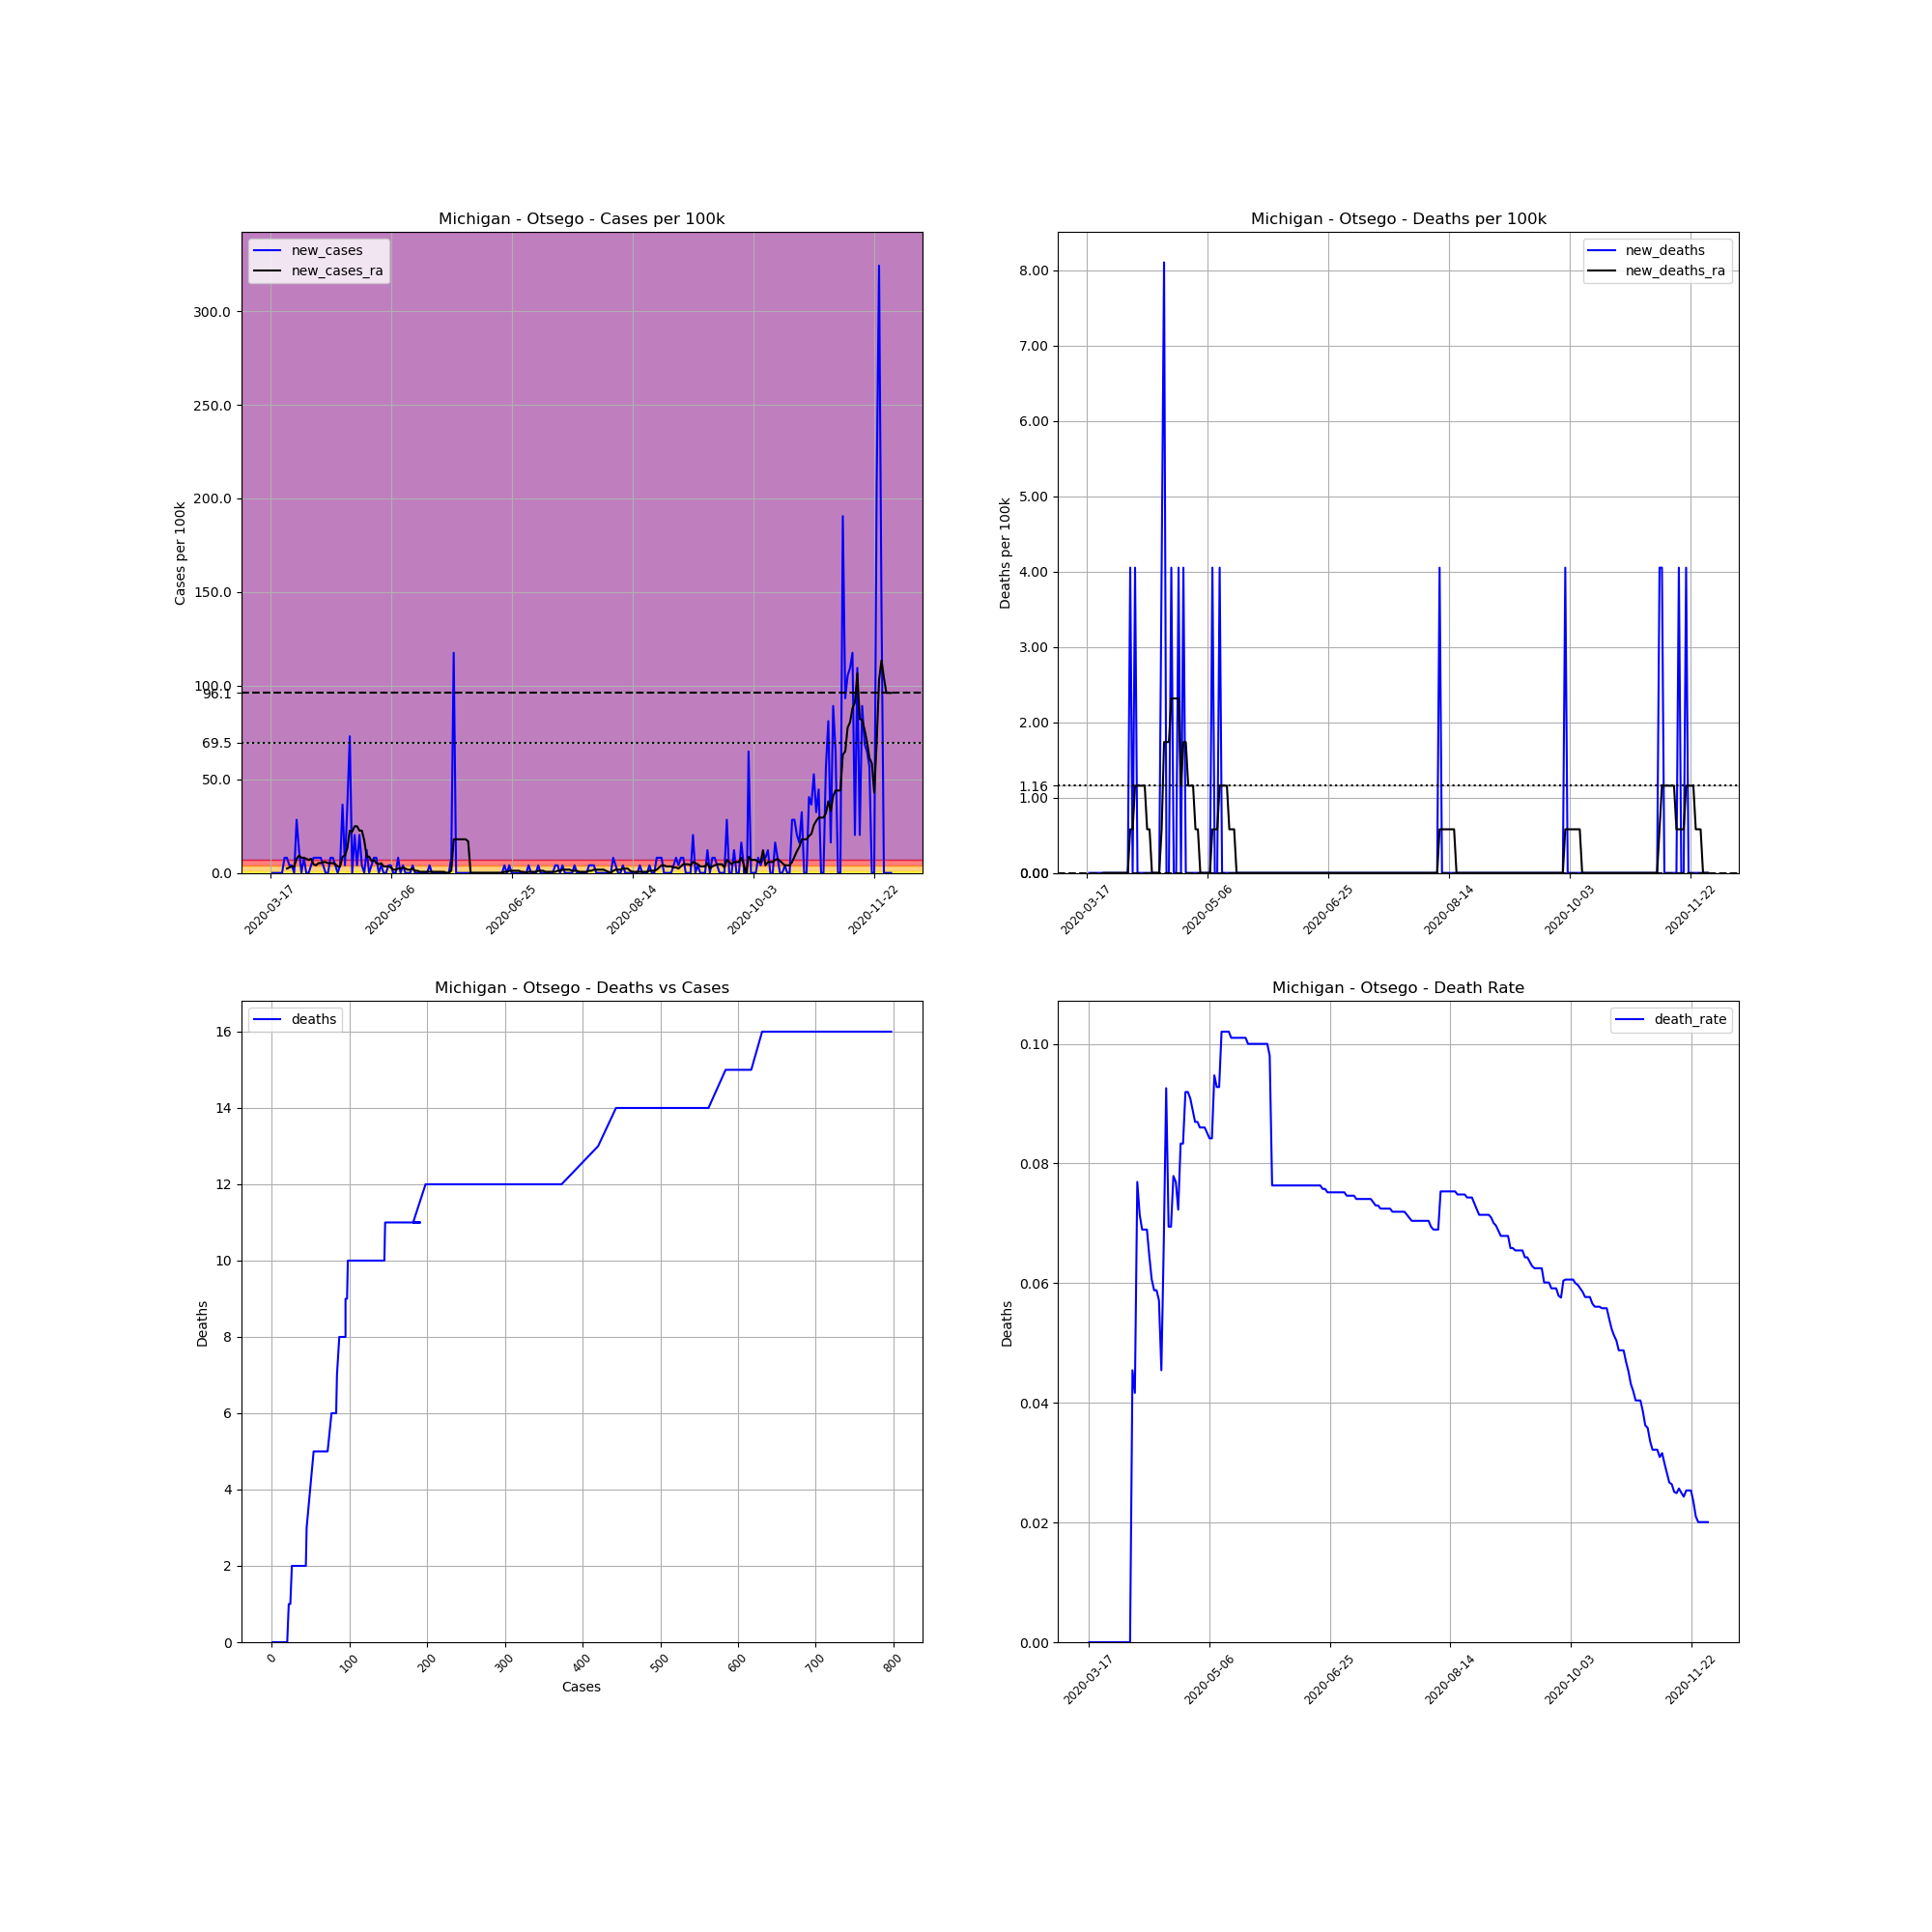

The data file committed next to this chart (first rows):
, date, county, state, fips, cases, deaths, COUNTY, STNAME, CTYNAME, POPESTIMATE2019, cases_per_100k, deaths_per_100k, death_rate, new_cases, new_deaths, new_cases_ra, new_deaths_ra
130355, 2020-03-17, Otsego, Michigan, 26137, 1, 0.0, 137, Michigan, Otsego, 24668, 4.054, 0.0, 0.0, , , , 
130356, 2020-03-18, Otsego, Michigan, 26137, 1, 0.0, 137, Michigan, Otsego, 24668, 4.054, 0.0, 0.0, 0.0, 0.0, , 
130357, 2020-03-19, Otsego, Michigan, 26137, 1, 0.0, 137, Michigan, Otsego, 24668, 4.054, 0.0, 0.0, 0.0, 0.0, , 
130358, 2020-03-20, Otsego, Michigan, 26137, 1, 0.0, 137, Michigan, Otsego, 24668, 4.054, 0.0, 0.0, 0.0, 0.0, , 
130359, 2020-03-21, Otsego, Michigan, 26137, 1, 0.0, 137, Michigan, Otsego, 24668, 4.054, 0.0, 0.0, 0.0, 0.0, , 
130360, 2020-03-22, Otsego, Michigan, 26137, 1, 0.0, 137, Michigan, Otsego, 24668, 4.054, 0.0, 0.0, 0.0, 0.0, , 
130361, 2020-03-23, Otsego, Michigan, 26137, 3, 0.0, 137, Michigan, Otsego, 24668, 12.16, 0.0, 0.0, 8.108, 0.0, , 
130362, 2020-03-24, Otsego, Michigan, 26137, 5, 0.0, 137, Michigan, Otsego, 24668, 20.27, 0.0, 0.0, 8.108, 0.0, 2.316, 0.0
130363, 2020-03-25, Otsego, Michigan, 26137, 6, 0.0, 137, Michigan, Otsego, 24668, 24.32, 0.0, 0.0, 4.054, 0.0, 2.896, 0.0
130364, 2020-03-26, Otsego, Michigan, 26137, 7, 0.0, 137, Michigan, Otsego, 24668, 28.38, 0.0, 0.0, 4.054, 0.0, 3.475, 0.0
130365, 2020-03-27, Otsego, Michigan, 26137, 7, 0.0, 137, Michigan, Otsego, 24668, 28.38, 0.0, 0.0, 0.0, 0.0, 3.475, 0.0
130366, 2020-03-28, Otsego, Michigan, 26137, 14, 0.0, 137, Michigan, Otsego, 24668, 56.75, 0.0, 0.0, 28.38, 0.0, 7.529, 0.0
130367, 2020-03-29, Otsego, Michigan, 26137, 17, 0.0, 137, Michigan, Otsego, 24668, 68.92, 0.0, 0.0, 12.16, 0.0, 9.266, 0.0
130368, 2020-03-30, Otsego, Michigan, 26137, 17, 0.0, 137, Michigan, Otsego, 24668, 68.92, 0.0, 0.0, 0.0, 0.0, 8.108, 0.0
130369, 2020-03-31, Otsego, Michigan, 26137, 19, 0.0, 137, Michigan, Otsego, 24668, 77.02, 0.0, 0.0, 8.108, 0.0, 8.108, 0.0
130370, 2020-04-01, Otsego, Michigan, 26137, 19, 0.0, 137, Michigan, Otsego, 24668, 77.02, 0.0, 0.0, 0.0, 0.0, 7.529, 0.0
130371, 2020-04-02, Otsego, Michigan, 26137, 19, 0.0, 137, Michigan, Otsego, 24668, 77.02, 0.0, 0.0, 0.0, 0.0, 6.949, 0.0
130372, 2020-04-03, Otsego, Michigan, 26137, 20, 0.0, 137, Michigan, Otsego, 24668, 81.08, 0.0, 0.0, 4.054, 0.0, 7.529, 0.0
130373, 2020-04-04, Otsego, Michigan, 26137, 22, 1.0, 137, Michigan, Otsego, 24668, 89.18, 4.054, 0.04545, 8.108, 4.054, 4.633, 0.5791
130374, 2020-04-05, Otsego, Michigan, 26137, 24, 1.0, 137, Michigan, Otsego, 24668, 97.29, 4.054, 0.04167, 8.108, 0.0, 4.054, 0.5791
130375, 2020-04-06, Otsego, Michigan, 26137, 26, 2.0, 137, Michigan, Otsego, 24668, 105.4, 8.108, 0.07692, 8.108, 4.054, 5.212, 1.158
130376, 2020-04-07, Otsego, Michigan, 26137, 28, 2.0, 137, Michigan, Otsego, 24668, 113.5, 8.108, 0.07143, 8.108, 0.0, 5.212, 1.158
130377, 2020-04-08, Otsego, Michigan, 26137, 29, 2.0, 137, Michigan, Otsego, 24668, 117.6, 8.108, 0.06897, 4.054, 0.0, 5.791, 1.158
130378, 2020-04-09, Otsego, Michigan, 26137, 29, 2.0, 137, Michigan, Otsego, 24668, 117.6, 8.108, 0.06897, 0.0, 0.0, 5.791, 1.158
130379, 2020-04-10, Otsego, Michigan, 26137, 29, 2.0, 137, Michigan, Otsego, 24668, 117.6, 8.108, 0.06897, 0.0, 0.0, 5.212, 1.158
130380, 2020-04-11, Otsego, Michigan, 26137, 31, 2.0, 137, Michigan, Otsego, 24668, 125.7, 8.108, 0.06452, 8.108, 0.0, 5.212, 0.5791
130381, 2020-04-12, Otsego, Michigan, 26137, 33, 2.0, 137, Michigan, Otsego, 24668, 133.8, 8.108, 0.06061, 8.108, 0.0, 5.212, 0.5791
130382, 2020-04-13, Otsego, Michigan, 26137, 34, 2.0, 137, Michigan, Otsego, 24668, 137.8, 8.108, 0.05882, 4.054, 0.0, 4.633, 0.0
130383, 2020-04-14, Otsego, Michigan, 26137, 34, 2.0, 137, Michigan, Otsego, 24668, 137.8, 8.108, 0.05882, 0.0, 0.0, 3.475, 0.0
130384, 2020-04-15, Otsego, Michigan, 26137, 35, 2.0, 137, Michigan, Otsego, 24668, 141.9, 8.108, 0.05714, 4.054, 0.0, 3.475, 0.0
130385, 2020-04-16, Otsego, Michigan, 26137, 44, 2.0, 137, Michigan, Otsego, 24668, 178.4, 8.108, 0.04545, 36.48, 0.0, 8.687, 0.0
130386, 2020-04-17, Otsego, Michigan, 26137, 45, 3.0, 137, Michigan, Otsego, 24668, 182.4, 12.16, 0.06667, 4.054, 4.054, 9.266, 0.5791
130387, 2020-04-18, Otsego, Michigan, 26137, 54, 5.0, 137, Michigan, Otsego, 24668, 218.9, 20.27, 0.09259, 36.48, 8.108, 13.32, 1.737
130388, 2020-04-19, Otsego, Michigan, 26137, 72, 5.0, 137, Michigan, Otsego, 24668, 291.9, 20.27, 0.06944, 72.97, 0.0, 22.59, 1.737
130389, 2020-04-20, Otsego, Michigan, 26137, 72, 5.0, 137, Michigan, Otsego, 24668, 291.9, 20.27, 0.06944, 0.0, 0.0, 22.01, 1.737
130390, 2020-04-21, Otsego, Michigan, 26137, 77, 6.0, 137, Michigan, Otsego, 24668, 312.1, 24.32, 0.07792, 20.27, 4.054, 24.9, 2.316
130391, 2020-04-22, Otsego, Michigan, 26137, 78, 6.0, 137, Michigan, Otsego, 24668, 316.2, 24.32, 0.07692, 4.054, 0.0, 24.9, 2.316
130392, 2020-04-23, Otsego, Michigan, 26137, 83, 6.0, 137, Michigan, Otsego, 24668, 336.5, 24.32, 0.07229, 20.27, 0.0, 22.59, 2.316
130393, 2020-04-24, Otsego, Michigan, 26137, 84, 7.0, 137, Michigan, Otsego, 24668, 340.5, 28.38, 0.08333, 4.054, 4.054, 22.59, 2.316
130394, 2020-04-25, Otsego, Michigan, 26137, 84, 7.0, 137, Michigan, Otsego, 24668, 340.5, 28.38, 0.08333, 0.0, 0.0, 17.37, 1.158
130395, 2020-04-26, Otsego, Michigan, 26137, 87, 8.0, 137, Michigan, Otsego, 24668, 352.7, 32.43, 0.09195, 12.16, 4.054, 8.687, 1.737
130396, 2020-04-27, Otsego, Michigan, 26137, 87, 8.0, 137, Michigan, Otsego, 24668, 352.7, 32.43, 0.09195, 0.0, 0.0, 8.687, 1.737
130397, 2020-04-28, Otsego, Michigan, 26137, 88, 8.0, 137, Michigan, Otsego, 24668, 356.7, 32.43, 0.09091, 4.054, 0.0, 6.37, 1.158
130398, 2020-04-29, Otsego, Michigan, 26137, 90, 8.0, 137, Michigan, Otsego, 24668, 364.8, 32.43, 0.08889, 8.108, 0.0, 6.949, 1.158
130399, 2020-04-30, Otsego, Michigan, 26137, 92, 8.0, 137, Michigan, Otsego, 24668, 373, 32.43, 0.08696, 8.108, 0.0, 5.212, 1.158
130400, 2020-05-01, Otsego, Michigan, 26137, 92, 8.0, 137, Michigan, Otsego, 24668, 373, 32.43, 0.08696, 0.0, 0.0, 4.633, 0.5791
130401, 2020-05-02, Otsego, Michigan, 26137, 93, 8.0, 137, Michigan, Otsego, 24668, 377, 32.43, 0.08602, 4.054, 0.0, 5.212, 0.5791
130402, 2020-05-03, Otsego, Michigan, 26137, 93, 8.0, 137, Michigan, Otsego, 24668, 377, 32.43, 0.08602, 0.0, 0.0, 3.475, 0.0
130403, 2020-05-04, Otsego, Michigan, 26137, 93, 8.0, 137, Michigan, Otsego, 24668, 377, 32.43, 0.08602, 0.0, 0.0, 3.475, 0.0
130404, 2020-05-05, Otsego, Michigan, 26137, 94, 8.0, 137, Michigan, Otsego, 24668, 381.1, 32.43, 0.08511, 4.054, 0.0, 3.475, 0.0
130405, 2020-05-06, Otsego, Michigan, 26137, 95, 8.0, 137, Michigan, Otsego, 24668, 385.1, 32.43, 0.08421, 4.054, 0.0, 2.896, 0.0
130406, 2020-05-07, Otsego, Michigan, 26137, 95, 8.0, 137, Michigan, Otsego, 24668, 385.1, 32.43, 0.08421, 0.0, 0.0, 1.737, 0.0
130407, 2020-05-08, Otsego, Michigan, 26137, 95, 9.0, 137, Michigan, Otsego, 24668, 385.1, 36.48, 0.09474, 0.0, 4.054, 1.737, 0.5791
130408, 2020-05-09, Otsego, Michigan, 26137, 97, 9.0, 137, Michigan, Otsego, 24668, 393.2, 36.48, 0.09278, 8.108, 0.0, 2.316, 0.5791
130409, 2020-05-10, Otsego, Michigan, 26137, 97, 9.0, 137, Michigan, Otsego, 24668, 393.2, 36.48, 0.09278, 0.0, 0.0, 2.316, 0.5791
130410, 2020-05-11, Otsego, Michigan, 26137, 98, 10.0, 137, Michigan, Otsego, 24668, 397.3, 40.54, 0.102, 4.054, 4.054, 2.896, 1.158
130411, 2020-05-12, Otsego, Michigan, 26137, 98, 10.0, 137, Michigan, Otsego, 24668, 397.3, 40.54, 0.102, 0.0, 0.0, 2.316, 1.158
130412, 2020-05-13, Otsego, Michigan, 26137, 98, 10.0, 137, Michigan, Otsego, 24668, 397.3, 40.54, 0.102, 0.0, 0.0, 1.737, 1.158
130413, 2020-05-14, Otsego, Michigan, 26137, 98, 10.0, 137, Michigan, Otsego, 24668, 397.3, 40.54, 0.102, 0.0, 0.0, 1.737, 1.158
130414, 2020-05-15, Otsego, Michigan, 26137, 99, 10.0, 137, Michigan, Otsego, 24668, 401.3, 40.54, 0.101, 4.054, 0.0, 2.316, 0.5791
... 198 more rows
